Run: headless pygame with SDL's dummy video driver; simulated clock (each Clock.tick advances the game by its frame time, no real sleeping); random seed 0; keys injected as events and as key.get_pressed() state; no mouse input.
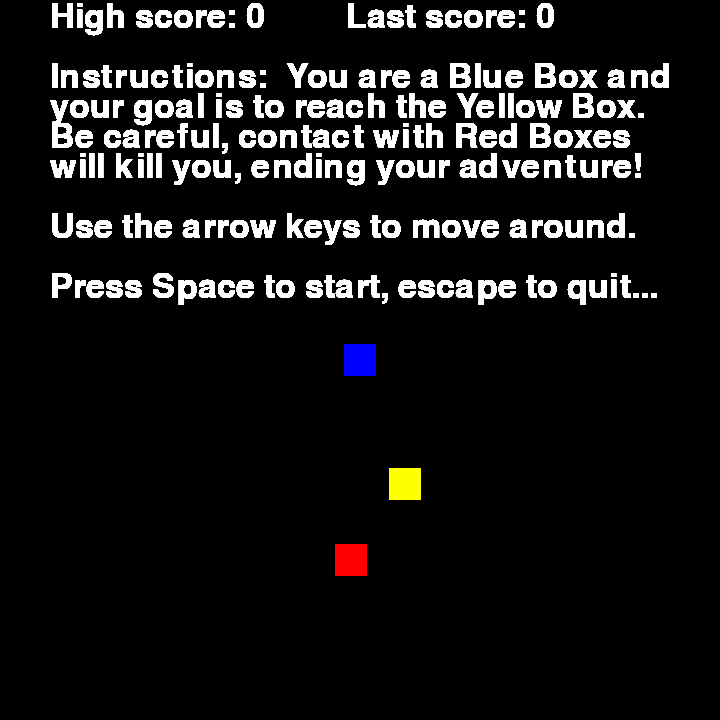
Frame 1 of 4 · flips 1–60 · no input
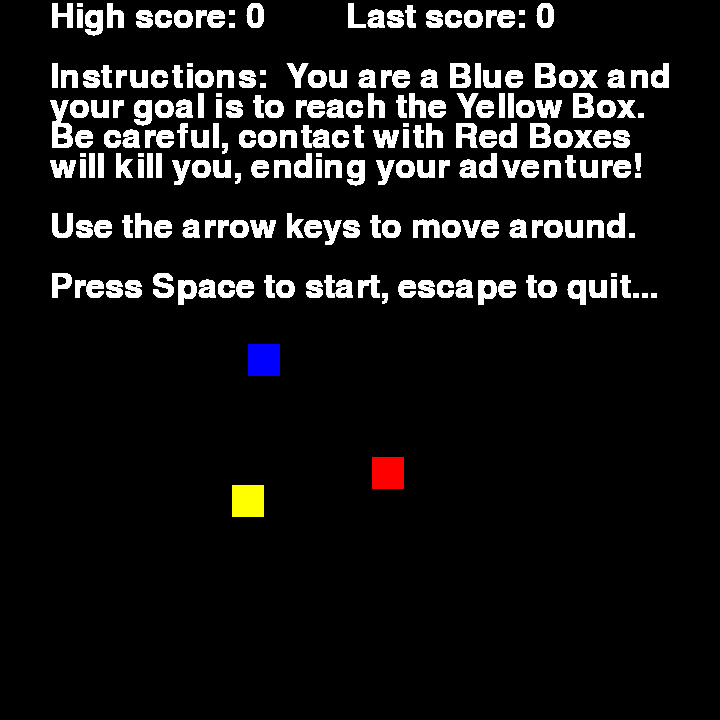
Frame 2 of 4 · flips 61–180 · tapped SPACE, RETURN · held RIGHT (→), D
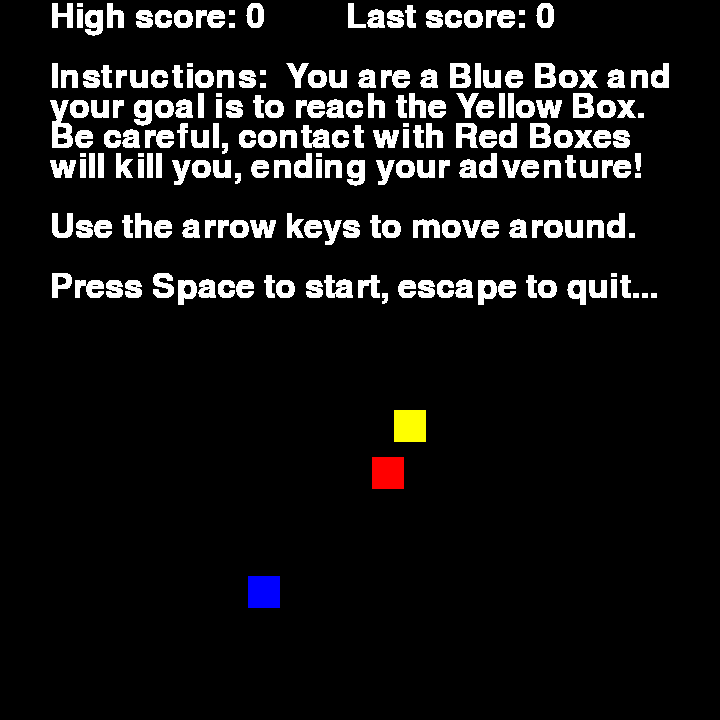
Frame 3 of 4 · flips 181–300 · held DOWN (↓), S
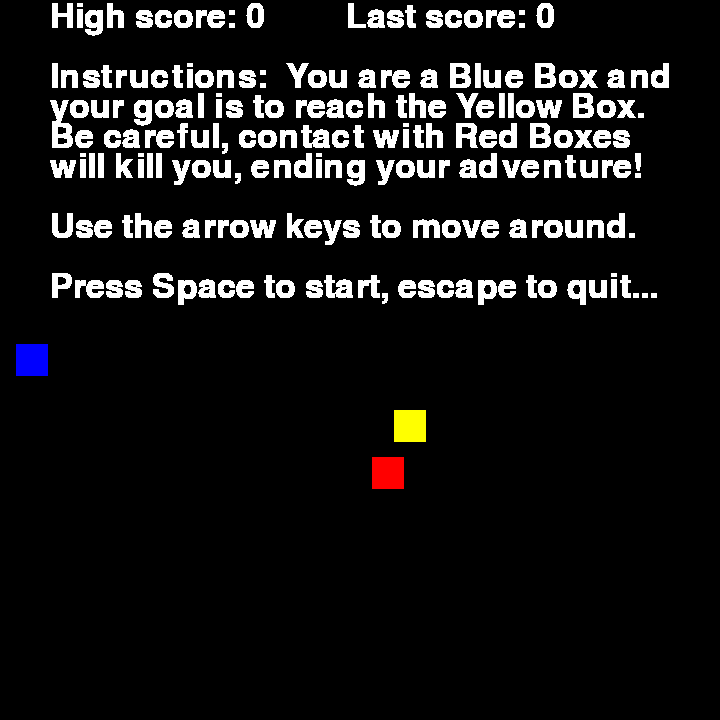
Frame 4 of 4 · flips 301–420 · held LEFT (←), A, UP (↑), W

The pygame program that drew these frames:

""" lowLevelGame.py """

import pygame, random
pygame.init()

screen = pygame.display.set_mode((720, 720))

class BlueBox(pygame.sprite.Sprite):
    def __init__(self):
        pygame.sprite.Sprite.__init__(self)
        self.image = pygame.Surface((32, 32))
        self.image = self.image.convert()
        self.image.fill((0, 0, 255))
        self.rect = self.image.get_rect()

        self.rect.centerx = screen.get_width()/2
        self.rect.centery = screen.get_height()/2
        self.MAXSPEED = 8
        self.dx = 0
        self.dy = 0
        #self.collideRight = False
        #self.collideLeft = False

    def checkKeys(self):
        keys = pygame.key.get_pressed()
        if keys[pygame.K_RIGHT] or keys[pygame.K_LEFT]:
            if keys[pygame.K_RIGHT]:
                self.dx = self.MAXSPEED
            elif keys[pygame.K_LEFT]:
                self.dx = -self.MAXSPEED
        else:
            self.dx = 0
        if keys[pygame.K_UP] or keys[pygame.K_DOWN]:
            if keys[pygame.K_UP]:
                self.dy = -self.MAXSPEED
            elif keys[pygame.K_DOWN]:
                self.dy = self.MAXSPEED
        else:
            self.dy = 0
        if keys[pygame.K_SPACE]:
            self.dx = 0
            self.dy = 0

    def moveBox(self):
        self.rect.centerx += self.dx
        self.rect.centery += self.dy

    def checkBounds(self):
        if self.rect.centerx > screen.get_width():
            self.rect.centerx = 0
        elif self.rect.centerx < 0:
            self.rect.centerx = screen.get_width()

        if self.rect.centery > screen.get_height():
            self.rect.centery = 0
        elif self.rect.centery < 0:
            self.rect.centery = screen.get_height()

    def bounceBound(self):
        if self.rect.right > screen.get_width():
            self.rect.left = 0
        elif self.rect.left < 0:
            self.rect.right = screen.get_width()

        if self.rect.bottom > screen.get_height():
            self.rect.top = 0
        elif self.rect.top < 0:
            self.rect.bottom = screen.get_height()

    def update(self):
        self.checkKeys()
        self.moveBox()
        self.checkBounds()

    def reset(self):
        return 0

class RedBox(pygame.sprite.Sprite):
    def __init__(self, player, goal, powerUp):
        pygame.sprite.Sprite.__init__(self)
        self.image = pygame.Surface((32, 32))
        self.image = self.image.convert()
        self.image.fill((255, 0, 0))
        self.rect = self.image.get_rect()
        self.rect.centerx = 0
        self.rect.centery = 0
        self.player = player
        self.powerUp = powerUp
        self.goal = goal
        self.reset()

    def reset(self):
        placingBox = True
        while placingBox:
            self.rect.centerx = random.randint(0, screen.get_width())
            self.rect.centery = random.randint(0, screen.get_height())

            placingBox = False
            if self.rect.colliderect(self.player.rect):
                placingBox = True
            if self.rect.colliderect(self.powerUp.rect):
                placingBox = True
            if self.rect.colliderect(self.goal.rect):
                placingBox = True

    def resetSpec(self, left, right, top, bottom):
        placingBox = True
        while placingBox:
            self.rect.centerx = random.randint(left, right)
            self.rect.centery = random.randint(top, bottom)

            placingBox = False
            if self.rect.colliderect(self.player.rect):
                placingBox = True
            if self.rect.colliderect(self.powerUp.rect):
                placingBox = True
            if self.rect.colliderect(self.goal.rect):
                placingBox = True

    #def update(self):
        #return 0

class YellowBox(pygame.sprite.Sprite):
    def __init__(self):
        pygame.sprite.Sprite.__init__(self)
        self.image = pygame.Surface((32, 32))
        self.image = self.image.convert()
        self.image.fill((255, 255, 0))
        self.rect = self.image.get_rect()
        self.rect.centerx = 0
        self.rect.centery = 0
        self.reset()

    def reset(self):
        self.rect.centerx = random.randint(0, screen.get_width())
        self.rect.centery = random.randint(0, screen.get_height())

    def resetSpec(self, left, right, top, bottom):
        self.rect.centerx = random.randint(left, right)
        self.rect.centery = random.randint(top, bottom)

class Score(pygame.sprite.Sprite):
    def __init__(self):
        pygame.sprite.Sprite.__init__(self)
        self.points = 0
        self.font = pygame.font.SysFont("None", 50)

    def update(self, numboxes):
        self.text = "Score: %d  RedBoxes: %d" % (self.points, numboxes)
        self.image = self.font.render(self.text, 1, (255, 255, 255))
        self.rect = self.image.get_rect()

def buildRedBoxes(numboxes, playerBox, goalBox, powerUp):
    redBoxes = []
    for i in range(numboxes):
        redBoxes.append(RedBox(playerBox, goalBox, powerUp))
    return redBoxes

def game():
    NUMREDBOXES = 10
    pygame.display.set_caption("Low Level Game Demo")

    background = pygame.Surface(screen.get_size())
    background = background.convert()
    background.fill((0, 0, 0))
    screen.blit(background, (0,0))

    playerBox = BlueBox()
    goalBox = YellowBox()
    redBoxes = buildRedBoxes(NUMREDBOXES, playerBox, goalBox, goalBox)

    score = Score()

    allSprites = pygame.sprite.Group(playerBox, goalBox, redBoxes)
    scoreSprite = pygame.sprite.Group(score)

    clock = pygame.time.Clock()
    playingGame = True
    while playingGame:
        clock.tick(30)
        for event in pygame.event.get():
            if event.type == pygame.QUIT:
                playingGame = False
            if event.type == pygame.KEYDOWN:
                if event.key == pygame.K_ESCAPE:
                    playingGame = False

        for i in range(len(redBoxes)):
            if playerBox.rect.colliderect(redBoxes[i].rect):
                redBoxes[i].reset()
                playingGame = False

        if playerBox.rect.colliderect(goalBox.rect):
            goalBox.reset()
            NUMREDBOXES += 2
            redBoxes = buildRedBoxes(NUMREDBOXES, playerBox, goalBox, goalBox)
            allSprites.clear(screen, background)
            allSprites = pygame.sprite.Group(playerBox, goalBox, redBoxes)
            score.points += 1

        allSprites.clear(screen, background)
        scoreSprite.clear(screen, background)

        allSprites.update()
        scoreSprite.update(NUMREDBOXES)

        allSprites.draw(screen)
        scoreSprite.draw(screen)

        pygame.display.flip()

    return score.points

def startScreen(score, highScore):
    pygame.display.set_caption("Low Level Game Demo")

    background = pygame.Surface(screen.get_size())
    background = background.convert()
    background.fill((0, 0, 0))
    screen.blit(background, (0,0))

    playerBox = BlueBox()
    goalBox = YellowBox()
    redBox = RedBox(playerBox, goalBox, goalBox)
    goalBox.resetSpec(screen.get_width()*0.2, screen.get_width()*0.8, screen.get_height()*0.5, screen.get_height()*0.8)
    redBox.resetSpec(screen.get_width()*0.2, screen.get_width()*0.8, screen.get_height()*0.5, screen.get_height()*0.8)

    allSprites = pygame.sprite.Group(playerBox, goalBox, redBox)
    #scoreSprite = pygame.sprite.Group(score)

    insFont = pygame.font.SysFont(None, 50)
    insLabels = []
    instructions = (
    "High score: %d         Last score: %d" % (highScore, score) ,
    "",
    "Instructions:  You are a Blue Box and",
    "your goal is to reach the Yellow Box.",
    "Be careful, contact with Red Boxes",
    "will kill you, ending your adventure!",
    "",
    "Use the arrow keys to move around.",
    "",
    "Press Space to start, escape to quit..."
    )

    for line in instructions:
        tempLabel = insFont.render(line, 1, (255, 255, 255))
        insLabels.append(tempLabel)

    clock = pygame.time.Clock()
    showScoreScreen = True
    while showScoreScreen:
        clock.tick(30)
        for event in pygame.event.get():
            if event.type == pygame.QUIT:
                showScoreScreen = False
                donePlaying = True
            if event.type == pygame.KEYDOWN:
                if event.key == pygame.K_ESCAPE:
                    showScoreScreen = False
                    donePlaying = True
                if event.key == pygame.K_SPACE:
                    showScoreScreen = False
                    donePlaying = False

        if playerBox.rect.colliderect(redBox.rect):
            redBox.resetSpec(screen.get_width()*0.2, screen.get_width()*0.8, screen.get_height()*0.5, screen.get_height()*0.8)

        if playerBox.rect.colliderect(goalBox.rect):
            goalBox.resetSpec(screen.get_width()*0.2, screen.get_width()*0.8, screen.get_height()*0.5, screen.get_height()*0.8)

        allSprites.clear(screen, background)
        #scoreSprite.clear(screen, background)

        allSprites.update()
        #scoreSprite.update(NUMREDBOXES)

        allSprites.draw(screen)
        #scoreSprite.draw(screen)

        for i in range(len(insLabels)):
            screen.blit(insLabels[i], (50, 30*i))

        pygame.display.flip()

    return donePlaying

def main():
    donePlaying = False
    score = 0
    highScore = 0
    while not donePlaying:
        donePlaying = startScreen(score, highScore)
        if not donePlaying:
            score = game()
        if score > highScore:
            highScore = score

if __name__ == "__main__":
    main()
